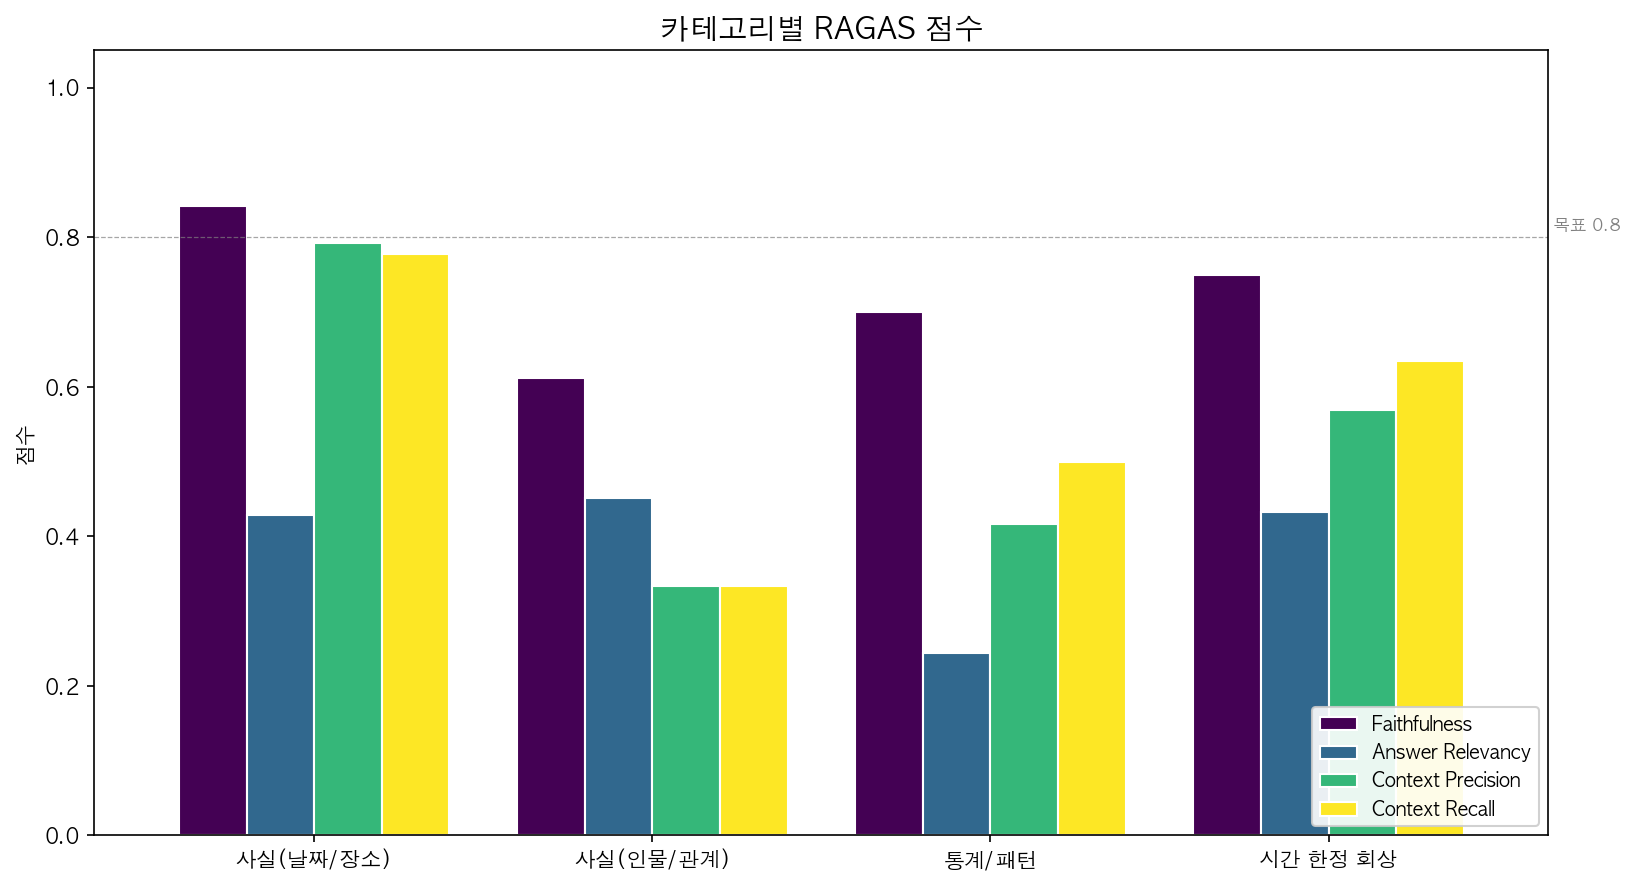

Values plotted in this chart, from the file beside it:
category, faithfulness, answer_relevancy, context_precision, context_recall
fact_date_place, 0.842, 0.428, 0.792, 0.778
fact_person, 0.611, 0.451, 0.333, 0.333
stat_pattern, 0.7, 0.244, 0.417, 0.5
time_recall, 0.75, 0.433, 0.569, 0.635
